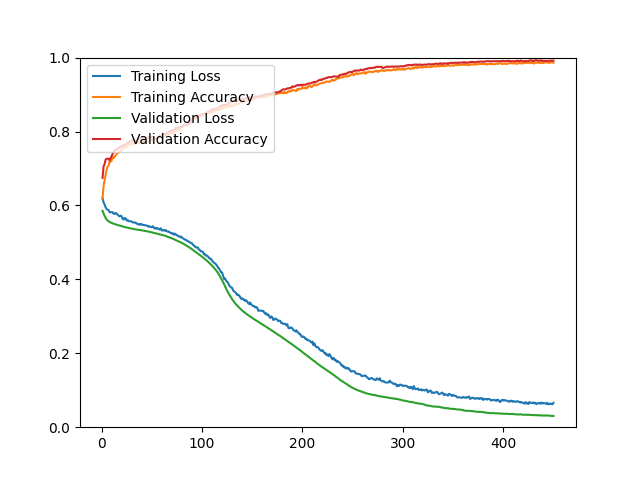

Source data for this figure (header and first rows):
epoch, loss, acc, val_loss, val_acc
1, 0.6202, 0.6193, 0.5855, 0.6744
2, 0.6085, 0.6516, 0.5782, 0.7057
3, 0.6026, 0.6665, 0.5719, 0.7111
4, 0.5952, 0.6828, 0.5666, 0.7236
5, 0.5906, 0.6966, 0.5622, 0.7263
6, 0.5886, 0.7047, 0.5593, 0.7263
7, 0.5874, 0.7082, 0.5570, 0.7263
8, 0.5814, 0.7177, 0.5553, 0.7218
9, 0.5816, 0.7182, 0.5538, 0.7272
10, 0.5818, 0.7209, 0.5526, 0.7335
11, 0.5819, 0.7304, 0.5516, 0.7397
12, 0.5773, 0.7279, 0.5506, 0.7433
13, 0.5770, 0.7322, 0.5497, 0.7496
14, 0.5796, 0.7355, 0.5489, 0.7504
15, 0.5781, 0.7388, 0.5479, 0.7522
16, 0.5746, 0.7418, 0.5470, 0.7531
17, 0.5724, 0.7435, 0.5461, 0.7540
18, 0.5704, 0.7446, 0.5455, 0.7585
19, 0.5722, 0.7478, 0.5447, 0.7585
20, 0.5709, 0.7475, 0.5439, 0.7603
21, 0.5639, 0.7561, 0.5430, 0.7621
22, 0.5618, 0.7601, 0.5422, 0.7630
23, 0.5665, 0.7550, 0.5416, 0.7648
24, 0.5648, 0.7564, 0.5410, 0.7648
25, 0.5590, 0.7594, 0.5403, 0.7657
26, 0.5607, 0.7607, 0.5396, 0.7701
27, 0.5576, 0.7630, 0.5390, 0.7701
28, 0.5572, 0.7664, 0.5385, 0.7737
29, 0.5566, 0.7686, 0.5379, 0.7755
30, 0.5566, 0.7664, 0.5373, 0.7755
31, 0.5541, 0.7700, 0.5367, 0.7764
32, 0.5541, 0.7662, 0.5362, 0.7746
33, 0.5534, 0.7673, 0.5357, 0.7746
34, 0.5538, 0.7696, 0.5353, 0.7764
35, 0.5503, 0.7695, 0.5348, 0.7764
36, 0.5502, 0.7708, 0.5343, 0.7773
37, 0.5490, 0.7671, 0.5339, 0.7800
38, 0.5473, 0.7710, 0.5336, 0.7800
39, 0.5499, 0.7739, 0.5331, 0.7809
40, 0.5489, 0.7717, 0.5327, 0.7800
41, 0.5470, 0.7711, 0.5322, 0.7809
42, 0.5473, 0.7716, 0.5318, 0.7826
43, 0.5463, 0.7710, 0.5313, 0.7826
44, 0.5463, 0.7703, 0.5308, 0.7818
45, 0.5451, 0.7701, 0.5304, 0.7826
46, 0.5449, 0.7730, 0.5298, 0.7835
47, 0.5420, 0.7743, 0.5291, 0.7844
48, 0.5432, 0.7761, 0.5285, 0.7844
49, 0.5419, 0.7762, 0.5279, 0.7853
50, 0.5409, 0.7778, 0.5272, 0.7862
51, 0.5440, 0.7770, 0.5265, 0.7826
52, 0.5400, 0.7795, 0.5258, 0.7800
53, 0.5373, 0.7790, 0.5252, 0.7818
54, 0.5396, 0.7791, 0.5245, 0.7818
55, 0.5370, 0.7818, 0.5239, 0.7826
56, 0.5382, 0.7831, 0.5233, 0.7844
57, 0.5363, 0.7837, 0.5226, 0.7862
58, 0.5347, 0.7862, 0.5219, 0.7880
59, 0.5382, 0.7835, 0.5212, 0.7889
60, 0.5323, 0.7881, 0.5205, 0.7898
... 390 more rows
